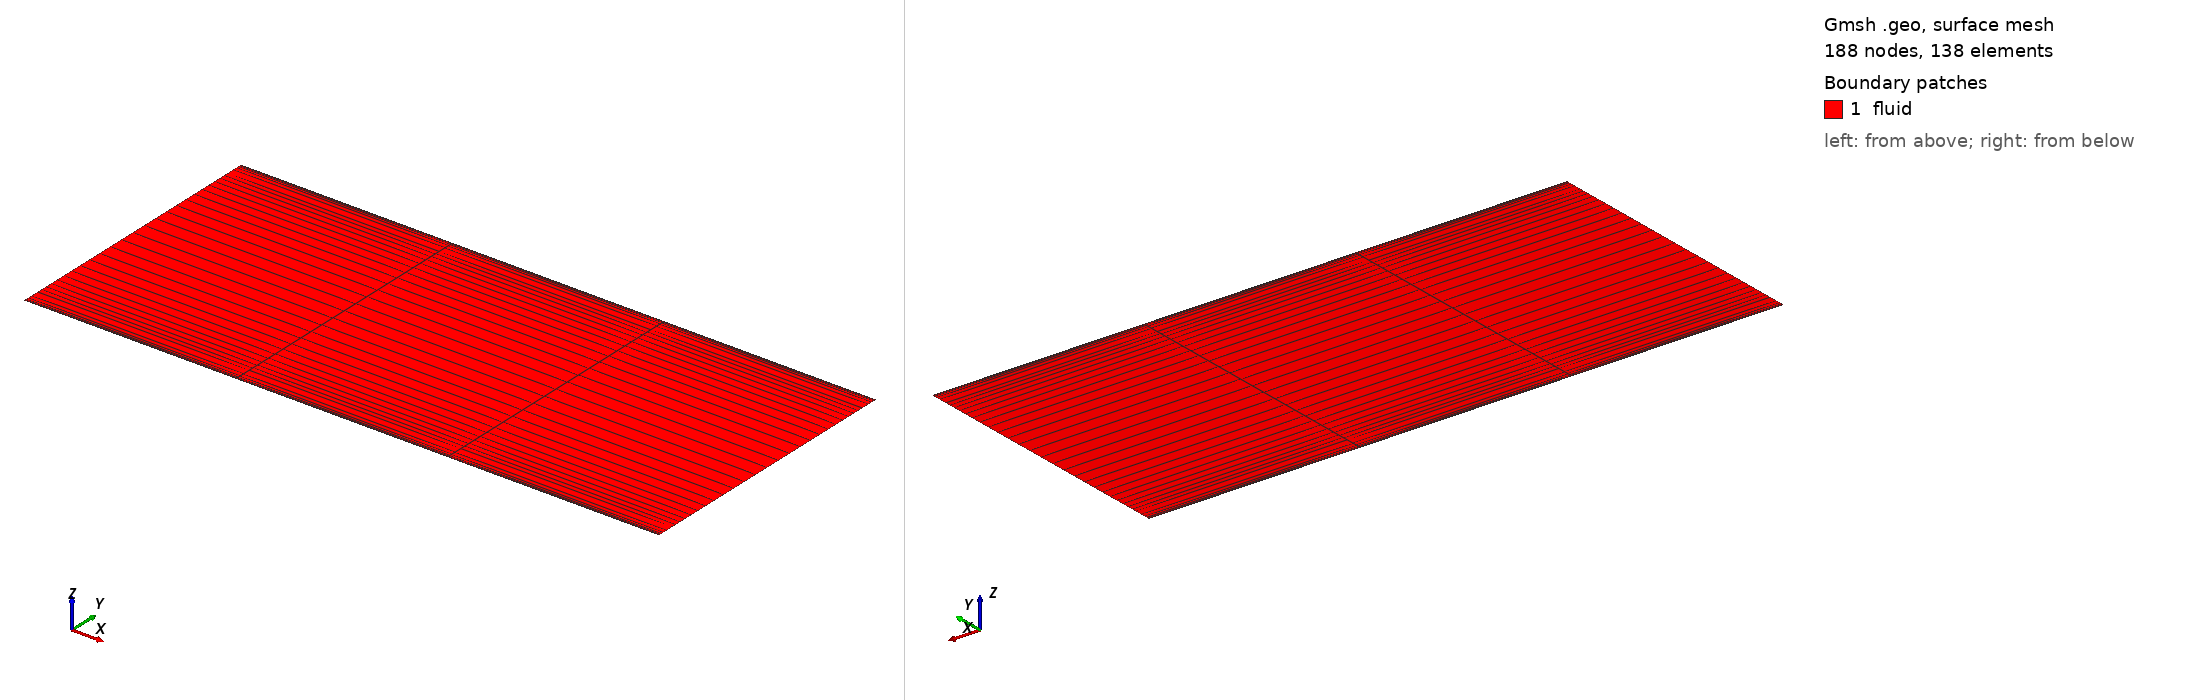

Gmsh geometry script, surface-meshed: 188 nodes, 138 surface elements. Boundary patches (legend numbers): 1 fluid. Left view from above one corner, right view from below the opposite corner. Legend entries are the model's physical surfaces. The drawing asked Gmsh for element sizes between 1% and 20% of the model's largest extent; the script's own settings can give other sizes.

=== channel_inlet.geo (drawn) ===
// Gmsh project created on Thu Feb 10 12:43:22 2022
//+
Point(1) = {0, 0, 0, 1.0};
//+
Point(2) = {0, 8, 0, 1.0};
//+
Point(3) = {-18, 0, 0, 1.0};
//+
Point(4) = {-18, 8, 0, 1.0};
//+
Point(5) = {0, 0.5, 0, 1.0};
//+
Point(6) = {0, 7.5, 0, 1.0};
//+
Point(7) = {-18, 7.5, 0, 1.0};
//+
Point(8) = {-18, 0.5, 0, 1.0};
//+
Line(1) = {3, 1};
//+
Line(2) = {1, 5};
//+
Line(3) = {5, 6};
//+
Line(4) = {6, 2};
//+
Line(5) = {2, 4};
//+
Line(6) = {4, 7};
//+
Line(7) = {7, 8};
//+
Line(8) = {8, 3};
//+
Line(9) = {8, 5};
//+
Line(10) = {7, 6};
//+
Physical Curve("walls", 11) = {1, 5};
//+
Physical Curve("per1", 12) = {6, 7, 8};
//+
Physical Curve("per2", 13) = {4, 3, 2};
//+
Curve Loop(1) = {1, 2, -9, 8};
//+
Plane Surface(1) = {1};
//+
Curve Loop(2) = {10, 4, 5, 6};
//+
Plane Surface(2) = {2};
//+
Curve Loop(3) = {7, 9, 3, -10};
//+
Plane Surface(3) = {3};
//+
Physical Surface("fluid", 14) = {3, 2, 1};
//+
Transfinite Surface {1};
//+
Transfinite Surface {2};
//+
Transfinite Surface {3};
//+
Transfinite Curve {7, 3} = 25 Using Bump 0.3;
//+
Transfinite Curve {-8, 2, 6, -4} = 12 Using Progression 1.75;
//+
Transfinite Curve {5, 10, 9, 1} = 4 Using Progression 1;
//+
Recombine Surface {2, 3, 1};
